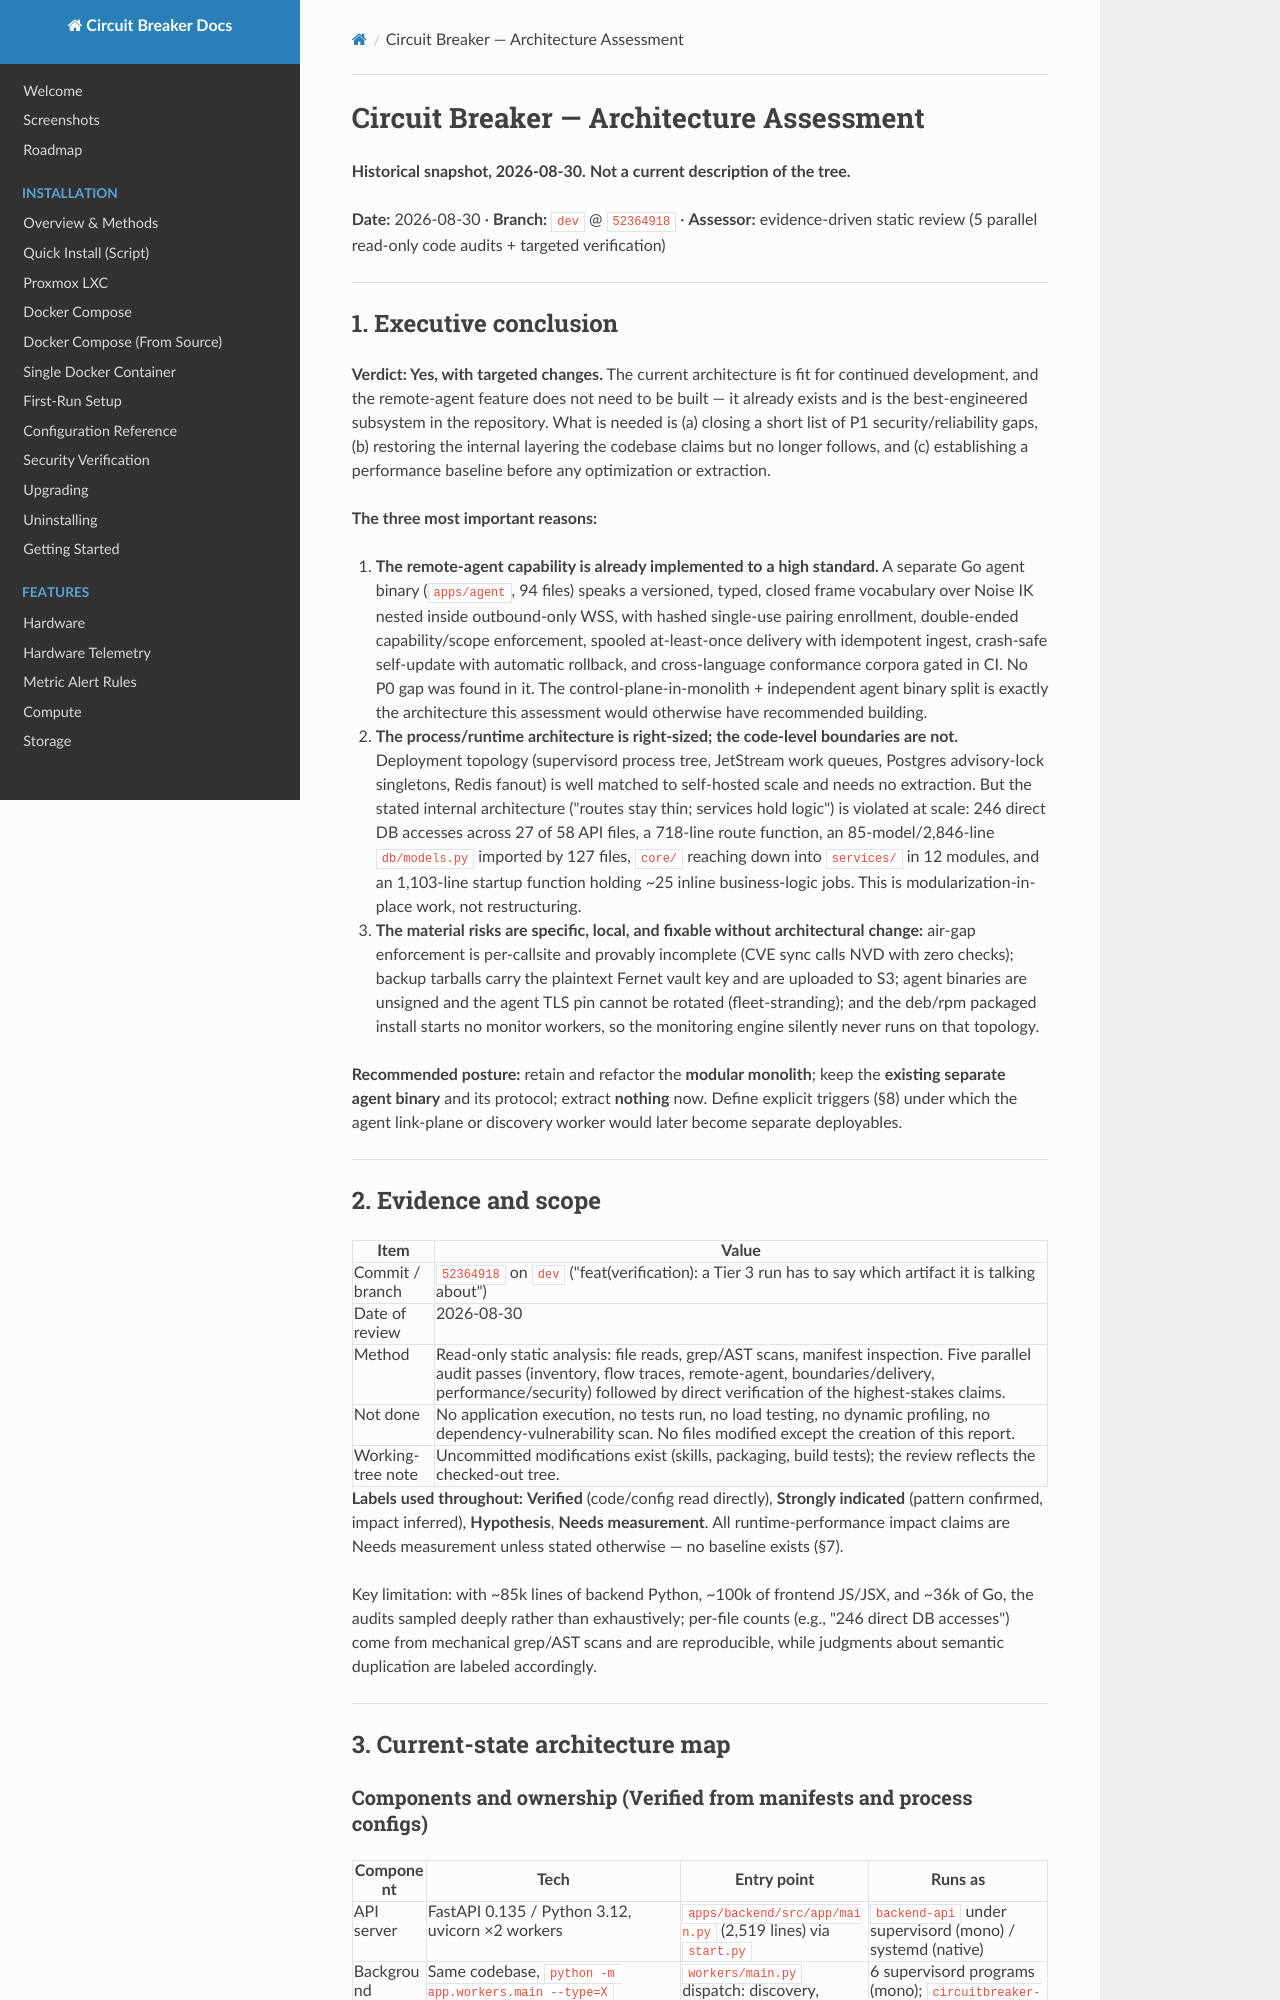

repository: BlkLeg/CircuitBreaker · page: evidence/2026-08-30-architecture-assessment/index.html · generator: mkdocs

# Circuit Breaker — Architecture Assessment

**Historical snapshot, 2026-08-30.**
**Not a current description of the tree.**

**Date:** 2026-08-30 · **Branch:** `dev` @ `52364918` · **Assessor:** evidence-driven static review (5 parallel read-only code audits + targeted verification)

---

## 1. Executive conclusion

**Verdict: Yes, with targeted changes.** The current architecture is fit for continued development, and the remote-agent feature does not need to be built — it already exists and is the best-engineered subsystem in the repository. What is needed is (a) closing a short list of P1 security/reliability gaps, (b) restoring the internal layering the codebase claims but no longer follows, and (c) establishing a performance baseline before any optimization or extraction.

**The three most important reasons:**

1. **The remote-agent capability is already implemented to a high standard.** A separate Go agent binary (`apps/agent`, 94 files) speaks a versioned, typed, closed frame vocabulary over Noise IK nested inside outbound-only WSS, with hashed single-use pairing enrollment, double-ended capability/scope enforcement, spooled at-least-once delivery with idempotent ingest, crash-safe self-update with automatic rollback, and cross-language conformance corpora gated in CI. No P0 gap was found in it. The control-plane-in-monolith + independent agent binary split is exactly the architecture this assessment would otherwise have recommended building.
2. **The process/runtime architecture is right-sized; the code-level boundaries are not.** Deployment topology (supervisord process tree, JetStream work queues, Postgres advisory-lock singletons, Redis fanout) is well matched to self-hosted scale and needs no extraction. But the stated internal architecture ("routes stay thin; services hold logic") is violated at scale: 246 direct DB accesses across 27 of 58 API files, a 718-line route function, an 85-model/2,846-line `db/models.py` imported by 127 files, `core/` reaching down into `services/` in 12 modules, and an 1,103-line startup function holding ~25 inline business-logic jobs. This is modularization-in-place work, not restructuring.
3. **The material risks are specific, local, and fixable without architectural change:** air-gap enforcement is per-callsite and provably incomplete (CVE sync calls NVD with zero checks); backup tarballs carry the plaintext Fernet vault key and are uploaded to S3; agent binaries are unsigned and the agent TLS pin cannot be rotated (fleet-stranding); and the deb/rpm packaged install starts no monitor workers, so the monitoring engine silently never runs on that topology.

**Recommended posture:** retain and refactor the **modular monolith**; keep the **existing separate agent binary** and its protocol; extract **nothing** now. Define explicit triggers (§8) under which the agent link-plane or discovery worker would later become separate deployables.

---

## 2. Evidence and scope

| Item | Value |
|---|---|
| Commit / branch | `52364918` on `dev` ("feat(verification): a Tier 3 run has to say which artifact it is talking about") |
| Date of review | 2026-08-30 |
| Method | Read-only static analysis: file reads, grep/AST scans, manifest inspection. Five parallel audit passes (inventory, flow traces, remote-agent, boundaries/delivery, performance/security) followed by direct verification of the highest-stakes claims. |
| Not done | No application execution, no tests run, no load testing, no dynamic profiling, no dependency-vulnerability scan. No files modified except the creation of this report. |
| Working-tree note | Uncommitted modifications exist (skills, packaging, build tests); the review reflects the checked-out tree. |

**Labels used throughout:** **Verified** (code/config read directly), **Strongly indicated** (pattern confirmed, impact inferred), **Hypothesis**, **Needs measurement**. All runtime-performance impact claims are Needs measurement unless stated otherwise — no baseline exists (§7).

Key limitation: with ~85k lines of backend Python, ~100k of frontend JS/JSX, and ~36k of Go, the audits sampled deeply rather than exhaustively; per-file counts (e.g., "246 direct DB accesses") come from mechanical grep/AST scans and are reproducible, while judgments about semantic duplication are labeled accordingly.

---

## 3. Current-state architecture map
